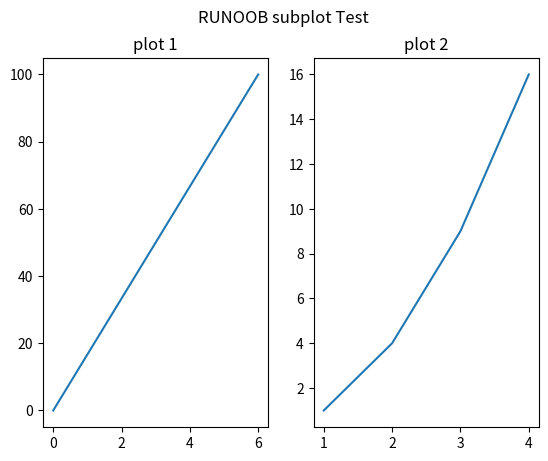

This figure's Python source:
import matplotlib.pyplot as plt
import numpy as np

#plot 1:
xpoints = np.array([0, 6])
ypoints = np.array([0, 100])

plt.subplot(1, 2, 1)
plt.plot(xpoints,ypoints)
plt.title("plot 1")

#plot 2:
x = np.array([1, 2, 3, 4])
y = np.array([1, 4, 9, 16])

plt.subplot(1, 2, 2)
plt.plot(x,y)
plt.title("plot 2")

plt.suptitle("RUNOOB subplot Test")
plt.show()